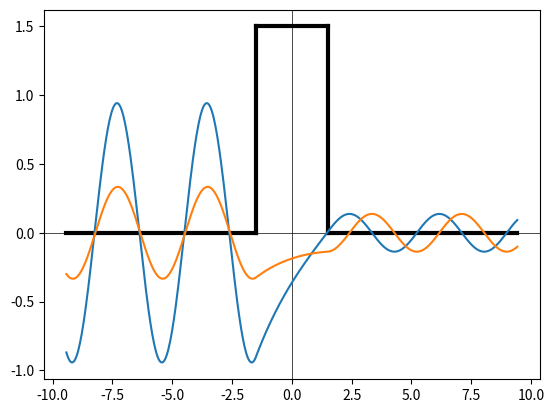
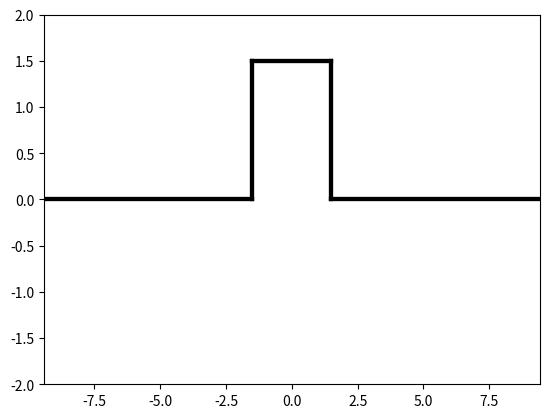

Here is the Python script that generated these plots, in order: (Note: this script raises an exception after producing the figures.)
#!/bin/env python
#
# use consistent units

import matplotlib.pyplot as plt
import numpy as np
from matplotlib import animation

x_range = [-3*np.pi, 3*np.pi]
m=1.
hbar=1.
dt=np.pi/150

#V0 = 1e10
#a = 1e-10
V0 = 1.5
a = 3.
E = 1.4

class Potential(object):
    def __init__(self, V0, a):
        self.V0 = V0
        self.a = a

class WaveFunction(object):
    def __init__(self, E, potential):
        self.E = E
        self.potential = potential
        k1,k2,A1,B1,A2,B2,B3 = self._calc_coefficients(E, potential)
        self.k1 = k1      
        self.k2 = k2
        norm = np.absolute(A1) + np.absolute(B1)
        self.A1 = A1/norm
        self.B1 = B1/norm
        self.A2 = A2/norm
        self.B2 = B2/norm
        self.B3 = B3/norm

    # define stationart wave functions pieces
    def psi1_R(self, x): return self.A1 * np.exp(1j*self.k1*x) 
    def psi1_L(self, x): return self.B1 * np.exp(-1j*self.k1*x) 
    def psi1(self, x): return self.psi1_R(x) + self.psi1_L(x)
    def psi2_L(self, x): return self.A2 * np.exp(self.k2*x) # k2 can be imag
    def psi2_R(self, x): return self.B2 * np.exp(-self.k2*x) # k2 can be imag
    def psi2(self, x): return self.psi2_R(x) + self.psi2_L(x)
    def psi3(self, x): return self.B3 * np.exp(1j*self.k1*x) 

    # define actual wave function
    def Psi(self, x, t):
        # may not work for scalars because of this bug:
        # https://github.com/numpy/numpy/issues/5729
        a = self.potential.a
        x = x+0j
        phase = np.exp(-1j*self.E*t/hbar)
        return phase * np.piecewise(x, [x.real<=-a/2., (x.real>-a/2) & (x.real<a/2.), x.real>=a/2.], 
                                    [self.psi1, self.psi2, self.psi3])

    def _calc_coefficients(self, E, potential):
        # numerically solve for coefficients that satisfy continuity of psi and psi'
        # k2 can be real or imag depending on V0-E
        k1=np.sqrt(2.*m*E)/hbar
        if V0-E<0:
            k2 = 1j*np.sqrt(-2.*m*(V0-E))/hbar
        if V0-E>=0:
            k2 = np.sqrt(2.*m*(V0-E))/hbar
        # k2=np.sqrt(2.*m*(V0+E))/hbar
        xp = np.exp(1j*k1*a/2.)
        xm = np.exp(-1j*k1*a/2.)
        yp = np.exp(k2*a/2.)
        ym = np.exp(-k2*a/2.)
        f = np.array([[xm, xp, -ym, -yp, 0.],
                      [1j*k1*xm, -1j*k1*xp, -k2*ym, k2*yp, 0.],
                      [0., 0., yp, ym, -xp],
                      [0., 0., k2*yp, -k2*ym, -1j*k1*xp],
                      [1., 0., 0., 0., 0.]])
        g = np.array([0., 0., 0., 0., 1.])
        coefficients = np.linalg.solve(f, g)
        A1 = coefficients[0]
        B1 = coefficients[1]
        A2 = coefficients[2]
        B2 = coefficients[3]
        B3 = coefficients[4]
        
        return k1,k2,A1,B1,A2,B2,B3

def main():
    pot = Potential(V0, a)
    wf = WaveFunction(E, pot)

    plot_stationary(wf)
    animate_scattering(wf)

def plot_stationary(wave_function):
    a = wave_function.potential.a
    V0 = wave_function.potential.V0
    x = np.linspace(x_range[0], x_range[1], 500)

    plt.figure()

    # plot x,y axes
    plt.axvline(linewidth=0.5, color = 'k')
    plt.axhline(linewidth=0.5, color = 'k')
    
    # manually plot potential
    plt.plot([x_range[0], -a/2], [0, 0], 'k-', lw=3)
    plt.plot([-a/2, -a/2], [0, V0], 'k-', lw=3)
    plt.plot([-a/2, a/2], [V0, V0], 'k-', lw=3)
    plt.plot([a/2, a/2], [V0, 0], 'k-', lw=3)
    plt.plot([a/2, x_range[1]], [0,0], 'k-', lw=3)
    
    # plot wave function
    plt.plot(x, np.real(wave_function.Psi(x, 0.)))
    plt.plot(x, np.imag(wave_function.Psi(x, 0.)))

    plt.show(block=False)
    #raw_input('...')

def animate_scattering(wave_function):
    # all wave functions should have same potential for this to be valid
    a = wave_function.potential.a
    V0 = wave_function.potential.V0
    x = np.linspace(x_range[0], x_range[1], 5000)

    # First set up the figure, the axis, and the plot element we want to animate
    fig = plt.figure()
    ax = plt.axes(xlim=(x_range[0], x_range[1]), ylim=(-2, 2))
    #x = np.linspace(0, 2., 1000)
    lines = []
    for i in range(2):
        lobj = ax.plot([],[],lw=2)[0]
        lines.append(lobj)
    
    # # initialization function: plot the background of each frame
    # def init():
    #     # should return line objects
    #     for line in lines:
    #         line.set_data([],[])
    #     return lines

    def init():
        # manually plot potential
        ax.plot([x_range[0], -a/2], [0, 0], 'k-', lw=3)
        ax.plot([-a/2, -a/2], [0, V0], 'k-', lw=3)
        ax.plot([-a/2, a/2], [V0, V0], 'k-', lw=3)
        ax.plot([a/2, a/2], [V0, 0], 'k-', lw=3)
        ax.plot([a/2, x_range[1]], [0,0], 'k-', lw=3)

        lines[0].set_data([], [])
        lines[1].set_data([], [])
        return lines[0], lines[1]


    # animation function.  This is called sequentially
    def animate(t_step):
        t = t_step*dt
        #x = np.linspace(0, 2, 1000)
        #Psi_sum = np.sum(1
        Psi_real = np.real(wave_function.Psi(x, t))
        Psi_imag = np.imag(wave_function.Psi(x, t))
        lines[0].set_data(x, Psi_real)
        lines[1].set_data(x, Psi_imag)
        return lines[0], lines[1]
    # def animate(i):
    #     x = np.array(range(1,npdata.shape[0]+1))
    #     for lnum,line in enumerate(lines):
    #         line.set_data(x,npdata[:,plotlays[lnum]-1,i])
    #     return tuple(lines)
    
    # call the animator.  blit=True means only re-draw the parts that have changed.
    anim = animation.FuncAnimation(fig, animate, init_func=init,
                                   frames=10000, interval=20., blit=True)
    
    plt.show(block=False)
    raw_input('...')

if __name__ == "__main__":
    main()
